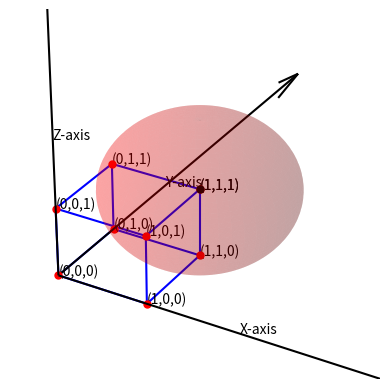

Generate this figure with matplotlib:
import matplotlib.pyplot as plt
import numpy as np
from mpl_toolkits.mplot3d import Axes3D


fig = plt.figure()
ax = fig.add_subplot(111, projection='3d')
ax.set_xlabel('X axis')
ax.set_ylabel('Y axis')
ax.set_zlabel('Z axis')
ax.set_axis_off()
R = 5
# ax.set_xlim(-5, 5)
# ax.set_ylim(-5, 5)
# ax.set_zlim(-5, 5)


def Show_Axes():

    X = (R, 0, 0)
    Y = (0, R, 0)
    Z = (0, 0, R)
    pos_vector(X, 'black')
    pos_vector(Y, 'black')
    pos_vector(Z, 'black')
    ax.text(R//2, 0, 0, "X-axis")
    ax.text(0, R//2, 0, "Y-axis")
    ax.text(0, 0, R//2, "Z-axis")


def point(A, color="r"):
    ax.scatter(A[0], A[1], A[2], color=color, s=25)
    ax.text(A[0], A[1], A[2], "(%d,%d,%d)" % (A[0], A[1], A[2]))


def pos_vector(A, color="cyan"):
    ax.quiver(0, 0, 0, A[0], A[1], A[2], length=1.0, arrow_length_ratio=0.1, color=color)


def vector(P, Q):
    x1, y1, z1 = P[0], P[1], P[2]
    x2, y2, z2 = Q[0], Q[1], Q[2]
    ax.quiver(x1, y1, z1, x2, y2, z2, length=1.0, arrow_length_ratio=0.1)


def line_segment(P, Q, color="b"):
    xs, ys, zs = (P[0], Q[0]), (P[1], Q[1]), (P[2], Q[2])
    ax.plot3D(xs, ys, zs, color=color)


def plane(N, d, color='r'):

    # a plane is a*x+b*y+c*z+d=0
    # [a,b,c] is the normal. Thus, we have to calculate
    # d and we're set

    # create x,y
    xx, yy = np.meshgrid(range(R), range(R))

    # calculate corresponding z
    z = (-N[0] * xx - N[1] * yy - d) * 1. / N[2]

    ax.plot_surface(xx, yy, z, alpha=0.4, color=color)
    vector((xx[2][2], yy[2][2], z[2][2]), N)


def cuboid(P, Q):
    points = [P,
              (P[0], P[1], Q[2]),
              (P[0], Q[1], P[2]),
              (P[0], Q[1], Q[2]),
              (Q[0], P[1], P[2]),
              (Q[0], P[1], Q[2]),
              (Q[0], Q[1], P[2]),
              Q]
    for i in range(0, 8):
        point(points[i])

    for i in (0, 3, 5, 6):
        for j in (1, 2, 4, 7):
            if abs(i-j) in (1, 2, 4)and(i != 3 or j != 4):

                line_segment(points[i], points[j])


def Sphere(radius, center=(0, 0, 0), alpha=0.2):
    r = radius
    u, v = np.mgrid[0:2*np.pi:600j, 0:np.pi:600j]
    x = r*np.cos(u)*np.sin(v)+center[0]
    y = r*np.sin(u)*np.sin(v)+center[1]
    z = r*np.cos(v)+center[2]
    ax.plot_surface(x, y, z, color="r", alpha=alpha)
    point(center, "black")


# plane((1, 0, 1), 0)
Show_Axes()
# cuboid((1, 1, 1), (2, 2, 2))
cuboid((0, 0, 0), (1, 1, 1))
# pos_vector((1, 1, 1), "r")
Sphere(1, (1, 1, 1))
plt.show()
